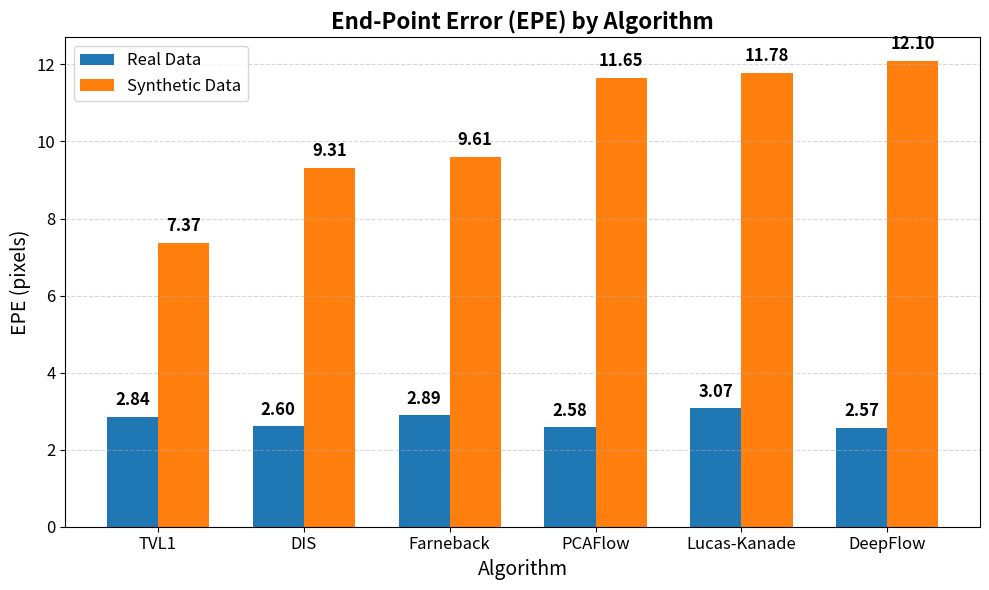

Generate this figure with matplotlib:
import pandas as pd
import matplotlib.pyplot as plt

# Manually enter the summary data_data 
synthetic_data = [
    {'algorithm': 'TVL1', 'epe': 7.366},
    {'algorithm': 'DIS', 'epe': 9.311},
    {'algorithm': 'Farneback', 'epe': 9.608},
    {'algorithm': 'PCAFlow', 'epe': 11.648},
    {'algorithm': 'Lucas-Kanade', 'epe': 11.78},
    {'algorithm': 'DeepFlow', 'epe': 12.101}
]
real_data = [
    {'algorithm': 'TVL1', 'mse': 2.8429081},
    {'algorithm': 'DIS', 'mse': 2.6045694},
    {'algorithm': 'Farneback', 'mse': 2.8896132},
    {'algorithm': 'PCAFlow', 'mse': 2.5830717},
    {'algorithm': 'Lucas-Kanade', 'mse': 3.0711842},
    {'algorithm': 'DeepFlow', 'mse': 2.5687835}
]

df_real = pd.DataFrame(real_data)
df_synth = pd.DataFrame(synthetic_data)

algorithms = df_real['algorithm']
x = range(len(algorithms))
width = 0.35

plt.figure(figsize=(10, 6))
bars1 = plt.bar([i - width/2 for i in x], df_real['mse'], width, label='Real Data')
bars2 = plt.bar([i + width/2 for i in x], df_synth['epe'], width, label='Synthetic Data')

plt.title('End-Point Error (EPE) by Algorithm', fontsize=16, weight='bold')
plt.ylabel('EPE (pixels)', fontsize=14)
plt.xlabel('Algorithm', fontsize=14)
plt.xticks(x, algorithms, fontsize=12)
plt.yticks(fontsize=12)
plt.grid(axis='y', linestyle='--', alpha=0.5)
plt.legend(fontsize=12)

# Add value labels on top of bars
for bars in [bars1, bars2]:
    for bar in bars:
        height = bar.get_height()
        plt.text(bar.get_x() + bar.get_width()/2, height + 0.2, f'{height:.2f}',
                 ha='center', va='bottom', fontsize=12, fontweight='bold')

plt.tight_layout()
plt.show()